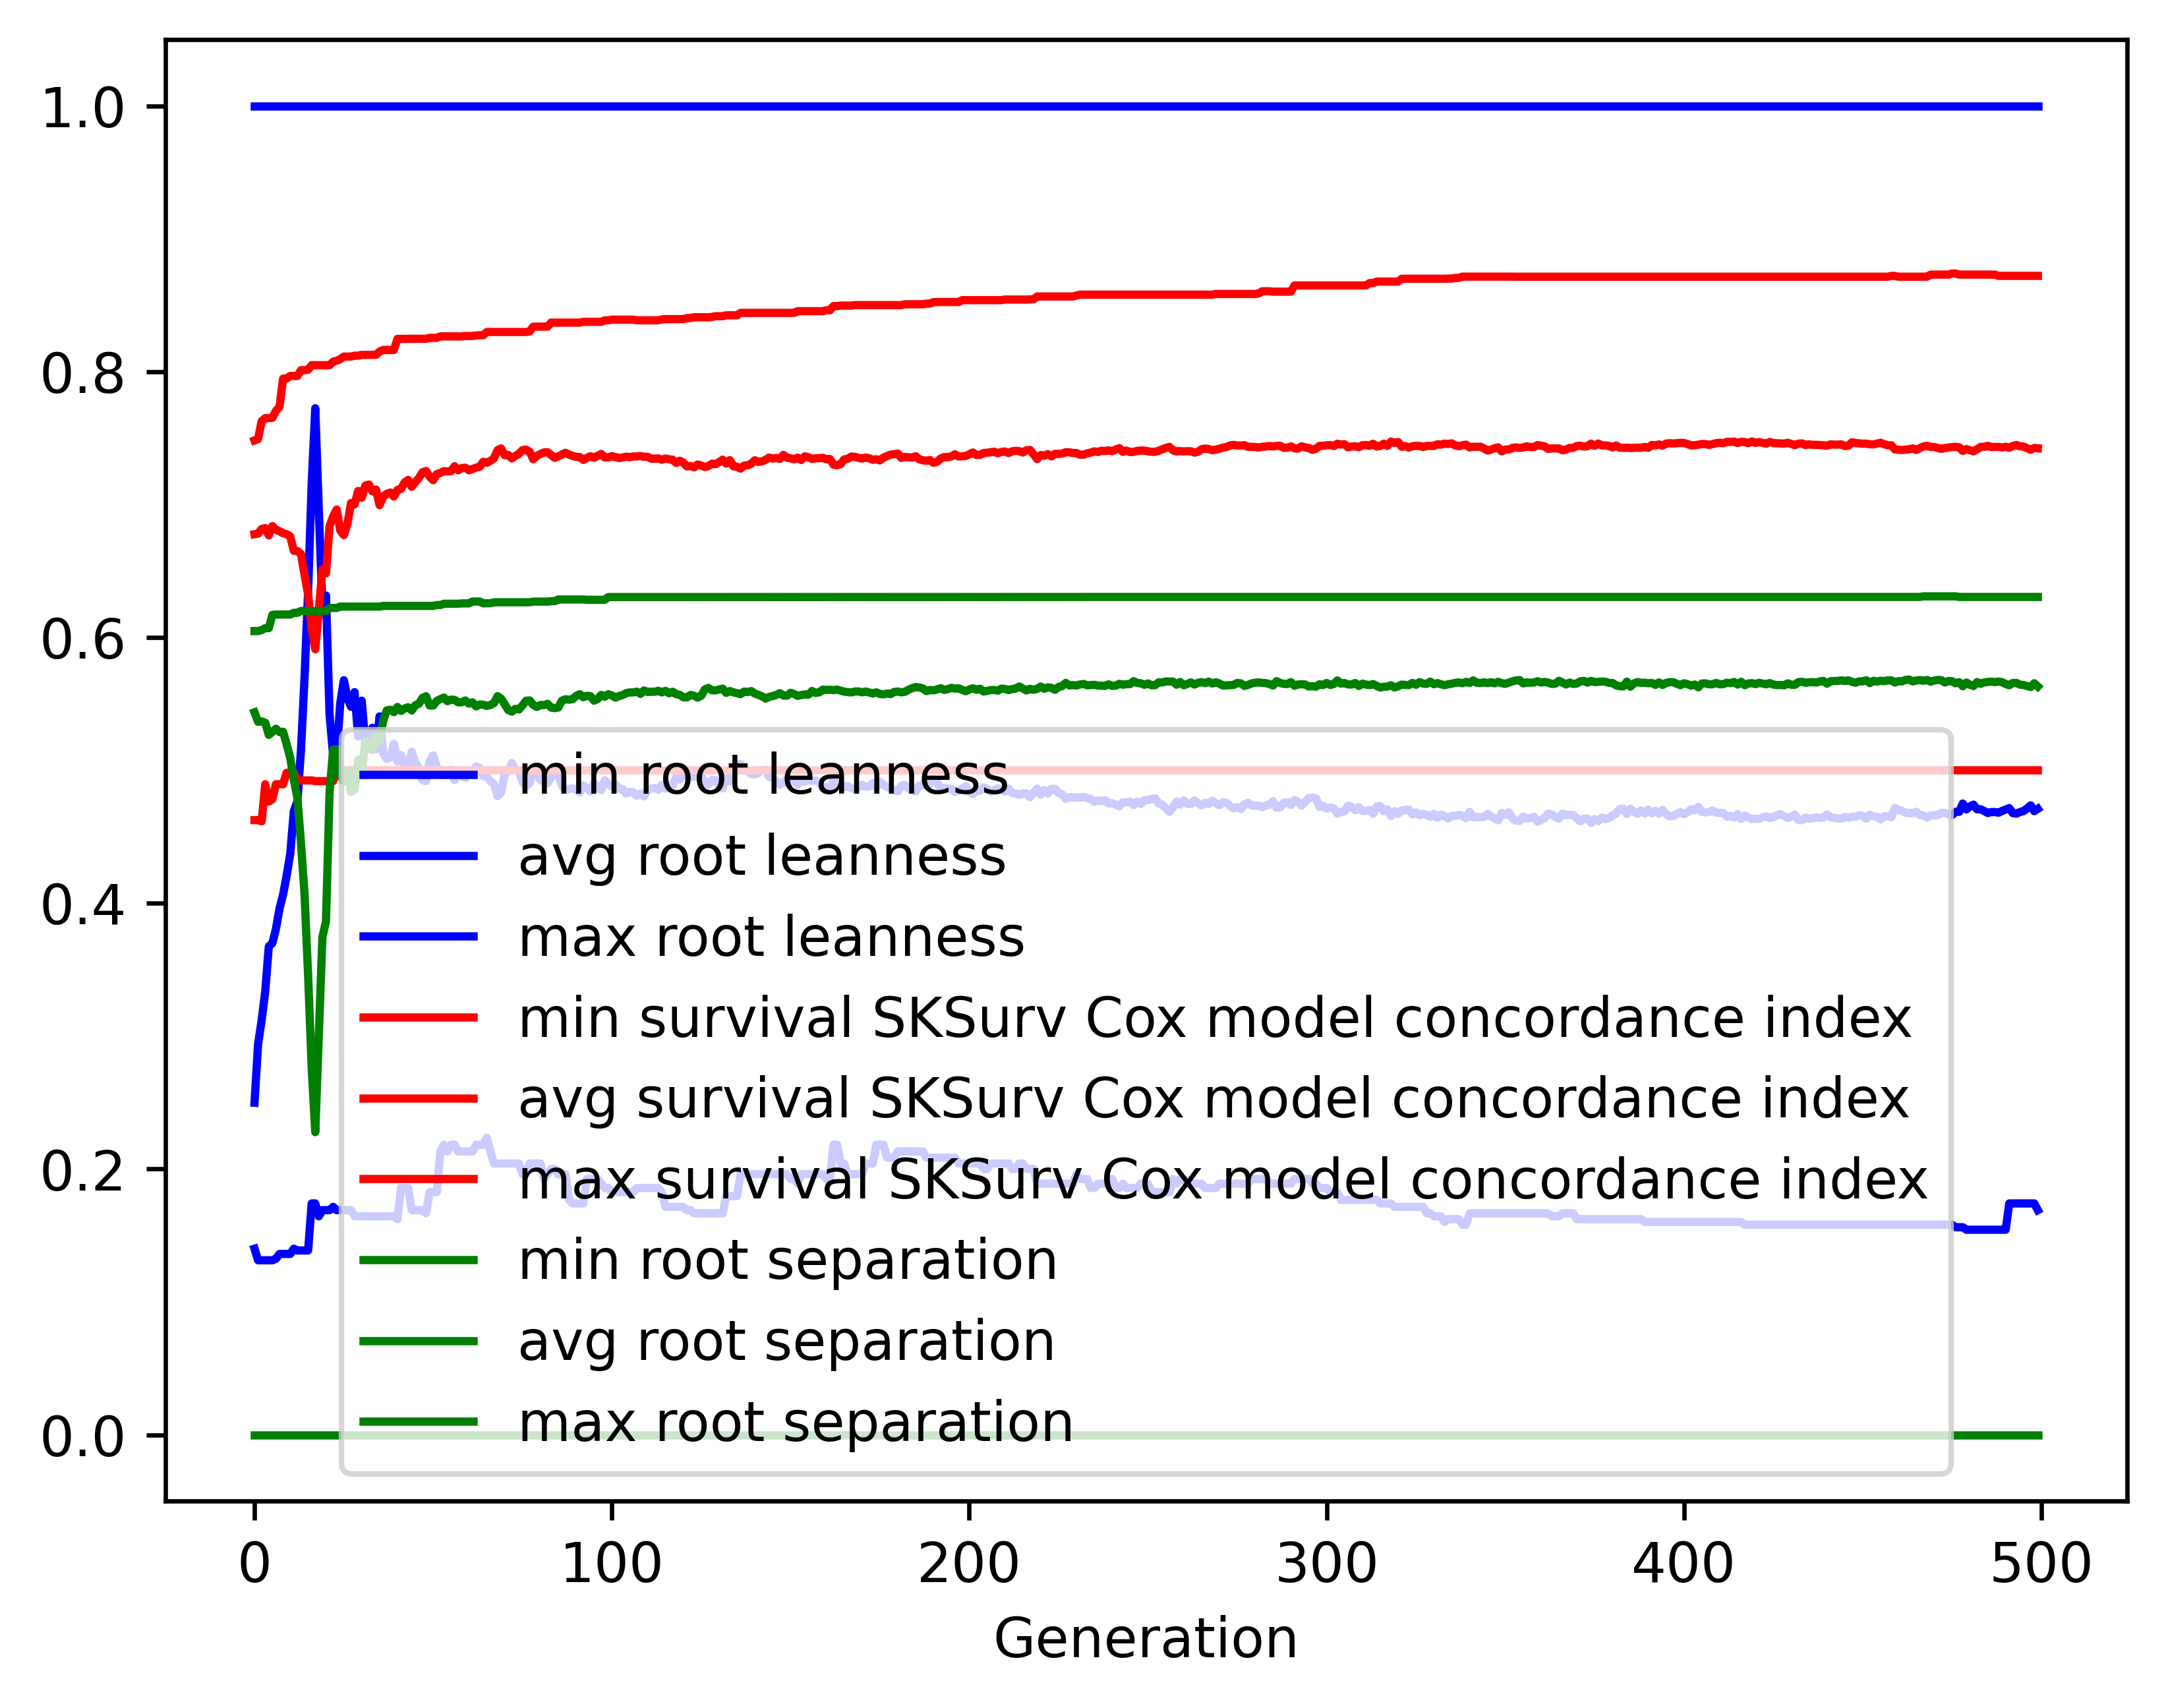

Data behind this chart, as committed beside it:
gen, evals, gen_feats, explored, root leanness_min, root leanness_avg, root leanness_max, root leanness_std, survival SKSurv Cox model concordance in…, survival SKSurv Cox model concordance in…, survival SKSurv Cox model concordance in…, survival SKSurv Cox model concordance in…, root separation_min, root separation_avg, root separation_max, root separation_std
0, 500, 5176, 5176, 0.14, 0.2498, 1.0, 0.1475, 0.4625, 0.6777, 0.7482, 0.04792, 0.0, 0.5436, 0.6048, 0.08269
1, 346, 3976, 5222, 0.1313, 0.2939, 1.0, 0.1575, 0.4625, 0.6781, 0.7492, 0.05636, 0.0, 0.5365, 0.6048, 0.0893
2, 389, 3009, 5289, 0.1313, 0.3119, 1.0, 0.1686, 0.4616, 0.6816, 0.7627, 0.05989, 0.0, 0.5368, 0.6055, 0.09501
3, 370, 2286, 5335, 0.1313, 0.3336, 1.0, 0.1774, 0.4895, 0.6822, 0.765, 0.06061, 0.0, 0.5358, 0.607, 0.1013
4, 401, 2026, 5377, 0.1313, 0.3675, 1.0, 0.1884, 0.4764, 0.6768, 0.765, 0.06744, 0.0, 0.5266, 0.607, 0.112
5, 370, 1672, 5416, 0.1313, 0.3699, 1.0, 0.1895, 0.4783, 0.6838, 0.7652, 0.06581, 0.0, 0.5289, 0.6169, 0.1126
6, 377, 1528, 5453, 0.1325, 0.3806, 1.0, 0.1923, 0.4895, 0.6811, 0.7705, 0.0663, 0.0, 0.5313, 0.6172, 0.1187
7, 397, 1500, 5498, 0.1361, 0.396, 1.0, 0.1937, 0.4895, 0.6799, 0.7734, 0.06933, 0.0, 0.5288, 0.6172, 0.1257
8, 375, 1270, 5537, 0.1361, 0.4065, 1.0, 0.2072, 0.4895, 0.6784, 0.7947, 0.07248, 0.0, 0.529, 0.6172, 0.1368
9, 368, 1290, 5563, 0.1361, 0.4209, 1.0, 0.2184, 0.4982, 0.6777, 0.7947, 0.07516, 0.0, 0.5194, 0.6172, 0.1568
10, 376, 1248, 5588, 0.1361, 0.4371, 1.0, 0.2297, 0.4982, 0.676, 0.7967, 0.08164, 0.0, 0.5093, 0.6172, 0.1683
11, 351, 1153, 5619, 0.14, 0.4692, 1.0, 0.2487, 0.4982, 0.6652, 0.7967, 0.0891, 0.0, 0.493, 0.6185, 0.1947
12, 360, 982, 5641, 0.1387, 0.4765, 1.0, 0.2714, 0.4924, 0.665, 0.7967, 0.09458, 0.0, 0.4794, 0.6185, 0.2157
13, 372, 922, 5650, 0.1387, 0.5152, 1.0, 0.2938, 0.4924, 0.6628, 0.8011, 0.1052, 0.0, 0.4453, 0.6199, 0.2393
14, 376, 908, 5671, 0.1387, 0.5697, 1.0, 0.3011, 0.4924, 0.6472, 0.8011, 0.1091, 0.0, 0.4069, 0.6199, 0.2581
15, 368, 815, 5693, 0.1387, 0.635, 1.0, 0.3156, 0.4924, 0.6324, 0.8015, 0.1168, 0.0, 0.3455, 0.6199, 0.2759
16, 368, 769, 5708, 0.1741, 0.7159, 1.0, 0.31, 0.4924, 0.6064, 0.8048, 0.1169, 0.0, 0.2761, 0.6199, 0.2796
17, 346, 693, 5718, 0.1741, 0.7725, 1.0, 0.2947, 0.4918, 0.5911, 0.8048, 0.1149, 0.0, 0.2277, 0.6199, 0.272
18, 345, 651, 5731, 0.1644, 0.6952, 1.0, 0.3081, 0.4918, 0.6214, 0.8048, 0.1188, 0.0, 0.3018, 0.6199, 0.2763
19, 367, 723, 5741, 0.169, 0.6234, 1.0, 0.2992, 0.4918, 0.6511, 0.8048, 0.1144, 0.0, 0.3745, 0.6199, 0.2584
20, 353, 695, 5754, 0.169, 0.6316, 1.0, 0.2861, 0.4918, 0.6482, 0.8048, 0.1094, 0.0, 0.3863, 0.6199, 0.2522
21, 362, 672, 5762, 0.169, 0.542, 1.0, 0.2435, 0.4918, 0.6837, 0.8048, 0.09238, 0.0, 0.4832, 0.6222, 0.1828
22, 363, 697, 5773, 0.1715, 0.5113, 1.0, 0.2257, 0.4918, 0.691, 0.8074, 0.08642, 0.0, 0.5156, 0.6222, 0.1471
23, 360, 664, 5783, 0.169, 0.5124, 1.0, 0.2274, 0.5, 0.6962, 0.8082, 0.08394, 0.0, 0.5159, 0.6222, 0.1436
24, 377, 711, 5786, 0.169, 0.5506, 1.0, 0.2384, 0.5, 0.6804, 0.8094, 0.08819, 0.0, 0.4954, 0.6232, 0.1675
25, 383, 727, 5794, 0.169, 0.5678, 1.0, 0.2327, 0.5, 0.677, 0.8113, 0.08671, 0.0, 0.4916, 0.6232, 0.1609
26, 364, 655, 5800, 0.169, 0.5544, 1.0, 0.2272, 0.5, 0.6853, 0.8113, 0.08474, 0.0, 0.4995, 0.6232, 0.1527
27, 366, 657, 5805, 0.169, 0.5478, 1.0, 0.2335, 0.5, 0.7011, 0.8113, 0.07718, 0.0, 0.4837, 0.6232, 0.1686
28, 373, 653, 5810, 0.1644, 0.5589, 1.0, 0.2181, 0.5, 0.7001, 0.812, 0.0747, 0.0, 0.4855, 0.6232, 0.1621
29, 366, 630, 5812, 0.1644, 0.5256, 1.0, 0.2097, 0.5, 0.7102, 0.812, 0.0713, 0.0, 0.5079, 0.6232, 0.1478
30, 368, 651, 5819, 0.1644, 0.5524, 1.0, 0.2006, 0.5, 0.7051, 0.8126, 0.07169, 0.0, 0.4978, 0.6232, 0.1487
31, 358, 573, 5825, 0.1644, 0.5202, 1.0, 0.1896, 0.5, 0.7142, 0.8126, 0.06834, 0.0, 0.5219, 0.6232, 0.1316
32, 373, 638, 5827, 0.1644, 0.5272, 1.0, 0.1908, 0.5, 0.715, 0.8126, 0.07091, 0.0, 0.5165, 0.6232, 0.1321
33, 382, 609, 5833, 0.1644, 0.532, 1.0, 0.1951, 0.5, 0.7098, 0.8126, 0.07559, 0.0, 0.5154, 0.6232, 0.1452
34, 363, 617, 5837, 0.1644, 0.5158, 1.0, 0.1946, 0.5, 0.7112, 0.8126, 0.07639, 0.0, 0.5274, 0.6232, 0.1354
35, 365, 594, 5842, 0.1644, 0.5406, 1.0, 0.1874, 0.5, 0.6995, 0.8151, 0.07617, 0.0, 0.522, 0.6232, 0.1424
36, 361, 598, 5843, 0.1644, 0.5132, 1.0, 0.1888, 0.5, 0.7059, 0.8163, 0.07774, 0.0, 0.5374, 0.6237, 0.1318
37, 360, 581, 5847, 0.1644, 0.5086, 1.0, 0.1866, 0.5, 0.708, 0.8163, 0.07557, 0.0, 0.5451, 0.6237, 0.122
38, 352, 596, 5848, 0.1644, 0.5098, 1.0, 0.1817, 0.5, 0.709, 0.8163, 0.07434, 0.0, 0.5456, 0.6237, 0.1217
39, 344, 559, 5850, 0.1644, 0.5198, 1.0, 0.1769, 0.5, 0.706, 0.8163, 0.07353, 0.0, 0.5438, 0.6237, 0.1217
40, 348, 547, 5854, 0.1622, 0.5065, 1.0, 0.1813, 0.5, 0.711, 0.8246, 0.07461, 0.0, 0.5477, 0.6237, 0.1194
41, 377, 620, 5855, 0.1857, 0.5115, 1.0, 0.1815, 0.5, 0.7117, 0.8246, 0.07574, 0.0, 0.5447, 0.6237, 0.1221
42, 370, 574, 5858, 0.1857, 0.504, 1.0, 0.1805, 0.5, 0.7167, 0.8246, 0.07509, 0.0, 0.5465, 0.6237, 0.1193
43, 358, 603, 5859, 0.1857, 0.5023, 1.0, 0.1773, 0.5, 0.7185, 0.8247, 0.07421, 0.0, 0.5475, 0.6237, 0.117
44, 383, 596, 5860, 0.169, 0.514, 1.0, 0.1829, 0.5, 0.7133, 0.8247, 0.07833, 0.0, 0.5451, 0.6237, 0.1214
45, 368, 572, 5862, 0.169, 0.5059, 1.0, 0.1785, 0.5, 0.7168, 0.8247, 0.07602, 0.0, 0.549, 0.6237, 0.1166
46, 380, 583, 5863, 0.169, 0.5017, 1.0, 0.1778, 0.5, 0.7199, 0.8247, 0.07479, 0.0, 0.5501, 0.6237, 0.1139
47, 379, 607, 5865, 0.169, 0.4925, 1.0, 0.1753, 0.5, 0.7243, 0.8247, 0.07374, 0.0, 0.5545, 0.6237, 0.1103
48, 361, 578, 5866, 0.1667, 0.4919, 1.0, 0.1721, 0.5, 0.7252, 0.8247, 0.07241, 0.0, 0.5557, 0.6237, 0.1077
49, 391, 613, 5868, 0.1826, 0.5065, 1.0, 0.1716, 0.5, 0.721, 0.8254, 0.07443, 0.0, 0.5487, 0.6237, 0.1137
50, 372, 583, 5868, 0.1826, 0.5113, 1.0, 0.1705, 0.5, 0.7183, 0.8254, 0.07433, 0.0, 0.5488, 0.6237, 0.1137
51, 366, 593, 5869, 0.1826, 0.5023, 1.0, 0.1672, 0.5, 0.7229, 0.8254, 0.07416, 0.0, 0.5522, 0.6243, 0.1106
52, 362, 575, 5869, 0.2132, 0.4991, 1.0, 0.1651, 0.5, 0.7238, 0.8265, 0.07421, 0.0, 0.5536, 0.6243, 0.1084
53, 365, 569, 5869, 0.2182, 0.4963, 1.0, 0.1647, 0.5, 0.7251, 0.8265, 0.07519, 0.0, 0.5547, 0.6253, 0.1074
54, 365, 562, 5870, 0.2132, 0.4997, 1.0, 0.1638, 0.5, 0.7249, 0.8265, 0.0754, 0.0, 0.552, 0.6253, 0.1091
55, 360, 564, 5872, 0.2182, 0.5005, 1.0, 0.1582, 0.5, 0.725, 0.8265, 0.07494, 0.0, 0.5532, 0.6253, 0.1055
56, 363, 554, 5872, 0.2182, 0.4926, 1.0, 0.1602, 0.5, 0.7288, 0.8265, 0.07434, 0.0, 0.553, 0.6253, 0.1068
57, 369, 597, 5873, 0.2132, 0.499, 1.0, 0.1574, 0.5, 0.7258, 0.8265, 0.07468, 0.0, 0.5511, 0.6253, 0.1102
58, 370, 573, 5873, 0.2132, 0.4952, 1.0, 0.1567, 0.5, 0.7275, 0.8265, 0.07419, 0.0, 0.5512, 0.6256, 0.1093
59, 370, 586, 5873, 0.2132, 0.4943, 1.0, 0.1542, 0.5, 0.7277, 0.8268, 0.07327, 0.0, 0.5525, 0.6256, 0.1066
... 440 more rows
